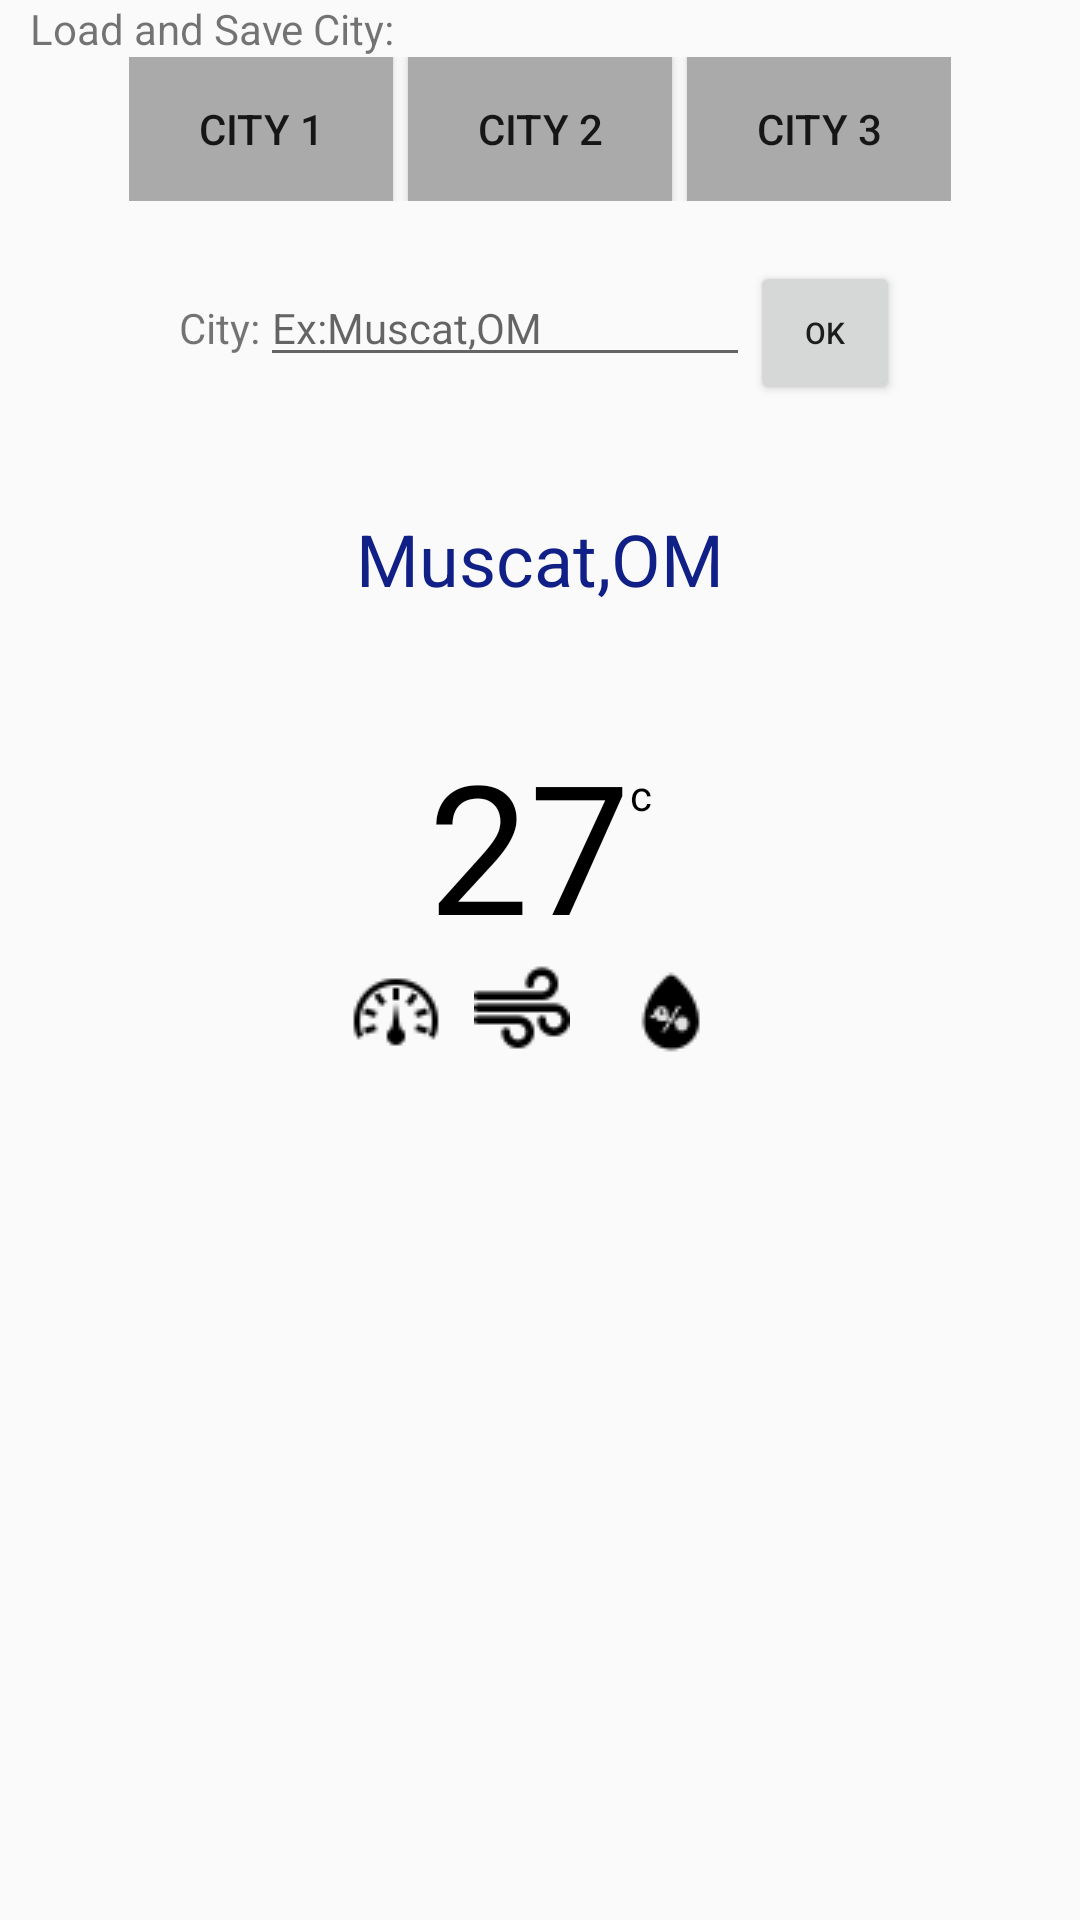

This screen was rendered from an Android layout file. Write that file and the resources it references.
<!-- AndroidManifest.xml: application theme AppTheme -->
<!-- res/layout/activity_main.xml -->
<RelativeLayout xmlns:android="http://schemas.android.com/apk/res/android"
    xmlns:app="http://schemas.android.com/apk/res-auto"
    xmlns:tools="http://schemas.android.com/tools"
    android:layout_width="match_parent"
    android:layout_height="match_parent"

    android:background="@drawable/weatherbk"
    tools:context=".MainActivity">

    <TextView
        android:id="@+id/cityText"
        style="?android:attr/textAppearanceMedium"
        android:layout_width="wrap_content"
        android:layout_height="wrap_content"
        android:layout_below="@+id/linearLayout2"
        android:layout_centerHorizontal="true"
        android:layout_marginTop="35dp"
        android:text="Muscat,OM"
        android:textColor="@color/colorPrimaryDark"
        android:textSize="24sp" />

    <TextView
        android:id="@+id/condDescr"
        android:layout_width="wrap_content"
        android:layout_height="wrap_content"
        android:layout_below="@+id/cityText"
        android:layout_centerHorizontal="true" />

    <TextView
        android:id="@+id/textView"
        android:layout_width="wrap_content"
        android:layout_height="wrap_content"
        android:layout_alignParentLeft="true"
        android:layout_alignParentStart="true"
        android:layout_marginLeft="10dp"
        android:text="Load and Save City:" />

    <LinearLayout
        android:layout_width="wrap_content"
        android:layout_height="wrap_content"
        android:layout_below="@+id/textView"
        android:layout_centerHorizontal="true"
        android:orientation="horizontal"
        android:id="@+id/linearLayout">

        <Button
            android:id="@+id/btn1"
            android:layout_width="wrap_content"
            android:layout_height="wrap_content"
            android:layout_marginRight="5dp"
            android:layout_weight="1"
            android:background="@android:color/darker_gray"
            android:onClick="city1"
            android:text="City 1" />

        <Button
            android:id="@+id/btn2"
            android:layout_width="wrap_content"
            android:layout_height="wrap_content"
            android:layout_marginRight="5dp"
            android:layout_weight="1"
            android:background="@android:color/darker_gray"
            android:onClick="city2"
            android:text="City 2" />

        <Button
            android:id="@+id/btn3"
            android:layout_width="wrap_content"
            android:layout_height="wrap_content"
            android:layout_weight="1"
            android:background="@android:color/darker_gray"
            android:onClick="city3"
            android:text="City 3" />
    </LinearLayout>

    <LinearLayout
        android:layout_width="wrap_content"
        android:layout_height="wrap_content"
        android:layout_alignParentLeft="false"
        android:layout_alignParentStart="false"
        android:layout_below="@+id/linearLayout"
        android:layout_centerHorizontal="true"
        android:layout_marginTop="20dp"
        android:orientation="horizontal"
        android:id="@+id/linearLayout2">

        <TextView
            android:id="@+id/textView3"
            android:layout_width="wrap_content"
            android:layout_height="wrap_content"
            android:layout_weight="1"
            android:text="City:" />

        <EditText
            android:id="@+id/editTextCity"
            android:layout_width="wrap_content"
            android:layout_height="wrap_content"
            android:layout_weight="1"
            android:ems="10"
            android:hint="Ex:Muscat,OM"
            android:inputType="textPersonName"
            android:textSize="14sp" />

        <Button
            android:id="@+id/button4"
            android:layout_width="50dp"
            android:layout_height="wrap_content"
            android:onClick="saveCity"
            android:text="@android:string/ok"
            android:textSize="10sp" />
    </LinearLayout>

    <LinearLayout
        android:id="@+id/lin"
        android:layout_width="wrap_content"
        android:layout_height="wrap_content"
        android:layout_below="@+id/tempLayout"
        android:layout_centerHorizontal="true"
        android:orientation="horizontal">

        <ImageView
            android:id="@+id/imageView"
            android:layout_width="wrap_content"
            android:layout_height="wrap_content"
            android:layout_weight="1"
            app:srcCompat="@drawable/pressure" />

        <TextView
            android:id="@+id/press"
            style="@style/valData"
            android:layout_width="wrap_content"
            android:layout_height="wrap_content"

            android:layout_weight="1"
            android:textColor="@color/colorPrimary" />

        <ImageView
            android:id="@+id/imageView2"
            android:layout_width="wrap_content"
            android:layout_height="wrap_content"
            android:layout_marginLeft="10dp"
            android:layout_weight="1"
            app:srcCompat="@drawable/wind" />

        <TextView
            android:id="@+id/windSpeed"
            style="@style/valData"
            android:layout_width="wrap_content"
            android:layout_height="wrap_content"

            android:layout_marginLeft="4dp"

            android:layout_weight="1"
            android:textColor="@color/colorPrimary" />

        <TextView
            android:id="@+id/windDeg"
            style="@style/valData"
            android:layout_width="wrap_content"
            android:layout_height="wrap_content"

            android:layout_marginLeft="4dp"
            android:layout_toRightOf="@id/windSpeed"
            android:layout_weight="1"
            android:textColor="@color/colorPrimary" />

        <ImageView
            android:id="@+id/imageView3"
            android:layout_width="wrap_content"
            android:layout_height="wrap_content"
            android:layout_marginLeft="10dp"
            android:layout_weight="1"
            app:srcCompat="@drawable/hum" />

        <TextView
            android:id="@+id/hum"
            style="@style/valData"
            android:layout_width="wrap_content"
            android:layout_height="wrap_content"

            android:layout_marginLeft="4dp"

            android:layout_weight="1"
            android:textColor="@color/colorPrimary" />
    </LinearLayout>

    <LinearLayout
        android:id="@+id/tempLayout"
        android:layout_width="wrap_content"
        android:layout_height="wrap_content"
        android:layout_below="@+id/condDescr"
        android:layout_centerHorizontal="true"
        android:orientation="horizontal">

        <TextView
            android:id="@+id/temp"
            android:layout_width="wrap_content"
            android:layout_height="wrap_content"
            android:layout_below="@+id/condDescr"
            android:layout_centerHorizontal="true"
            android:layout_marginTop="20dp"
            android:layout_weight="1"
            android:text="27"
            android:textColor="@android:color/black"
            android:textSize="60sp" />

        <TextView
            android:id="@+id/celsius"
            android:layout_width="wrap_content"
            android:layout_height="wrap_content"
            android:layout_marginTop="-15dp"
            android:layout_weight="1"
            android:text="c"
            android:textColor="@android:color/black" />
    </LinearLayout>

    
</RelativeLayout>
<!-- resources referenced by this layout -->
<resources>
  <color name="colorPrimary">#3f51b5</color>
  <color name="colorPrimaryDark">#102086</color>
  <!-- drawable hum: png bitmap (drawable, 692 bytes) -->
  <!-- drawable pressure: png bitmap (drawable, 757 bytes) -->
  <!-- drawable wind: png bitmap (drawable, 499 bytes) -->
  <style name="valData" parent="@android:style/TextAppearance.Medium">
          <item name="android:textColor">#74DF00</item>
          <item name="android:textStyle">bold</item>
      </style>
  <style name="AppTheme" parent="Theme.AppCompat.Light.DarkActionBar">
          
          <item name="colorPrimary">@color/colorPrimary</item>
          <item name="colorPrimaryDark">@color/colorPrimaryDark</item>
          <item name="colorAccent">@color/colorAccent</item>
      </style>
  <color name="colorAccent">#FF4081</color>
</resources>
